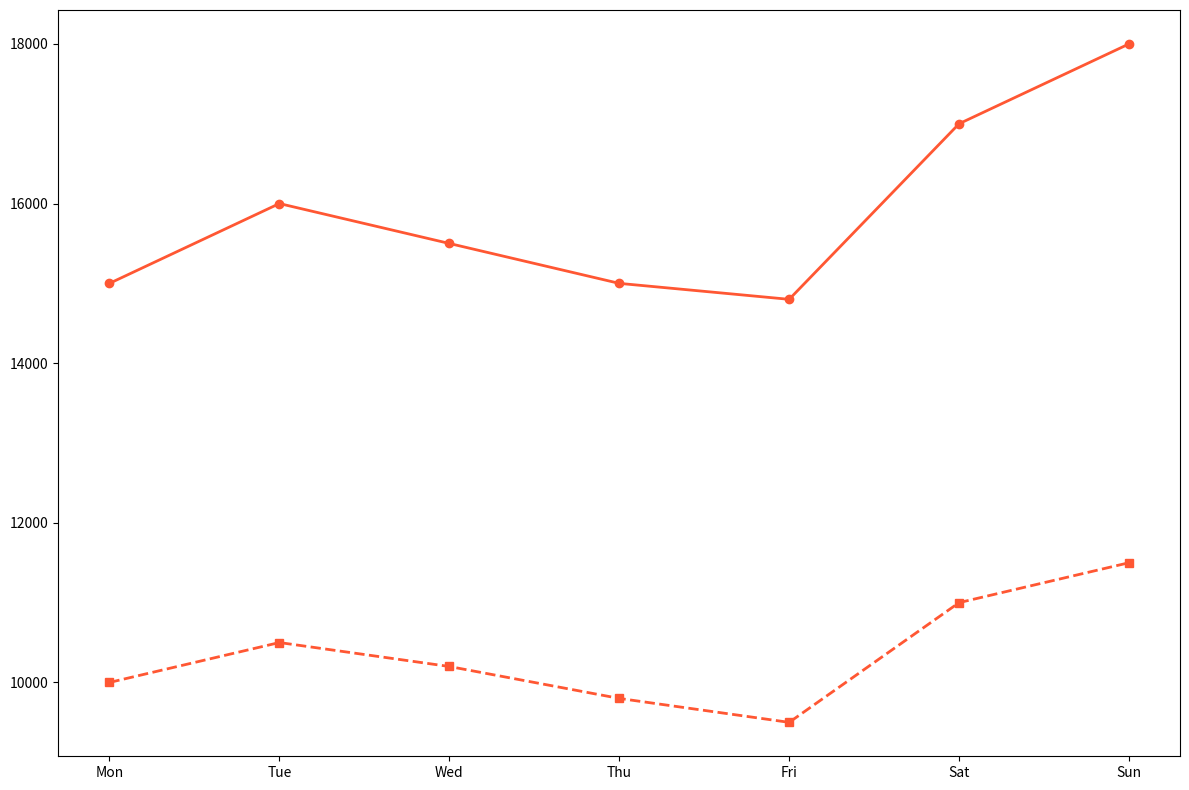

Write the Python code that produced this figure.
import matplotlib.pyplot as plt
import numpy as np

days = np.array(['Mon', 'Tue', 'Wed', 'Thu', 'Fri', 'Sat', 'Sun'])
children_steps = np.array([15000, 16000, 15500, 15000, 14800, 17000, 18000])
adults_steps = np.array([10000, 10500, 10200, 9800, 9500, 11000, 11500])

fig, ax = plt.subplots(figsize=(12, 8))

same_color = '#FF5733'
ax.plot(days, children_steps, marker='o', linestyle='-', linewidth=2, color=same_color)
ax.plot(days, adults_steps, marker='s', linestyle='--', linewidth=2, color=same_color)

# Removed title and axis labels for a text-free chart
plt.tight_layout()
plt.show()
